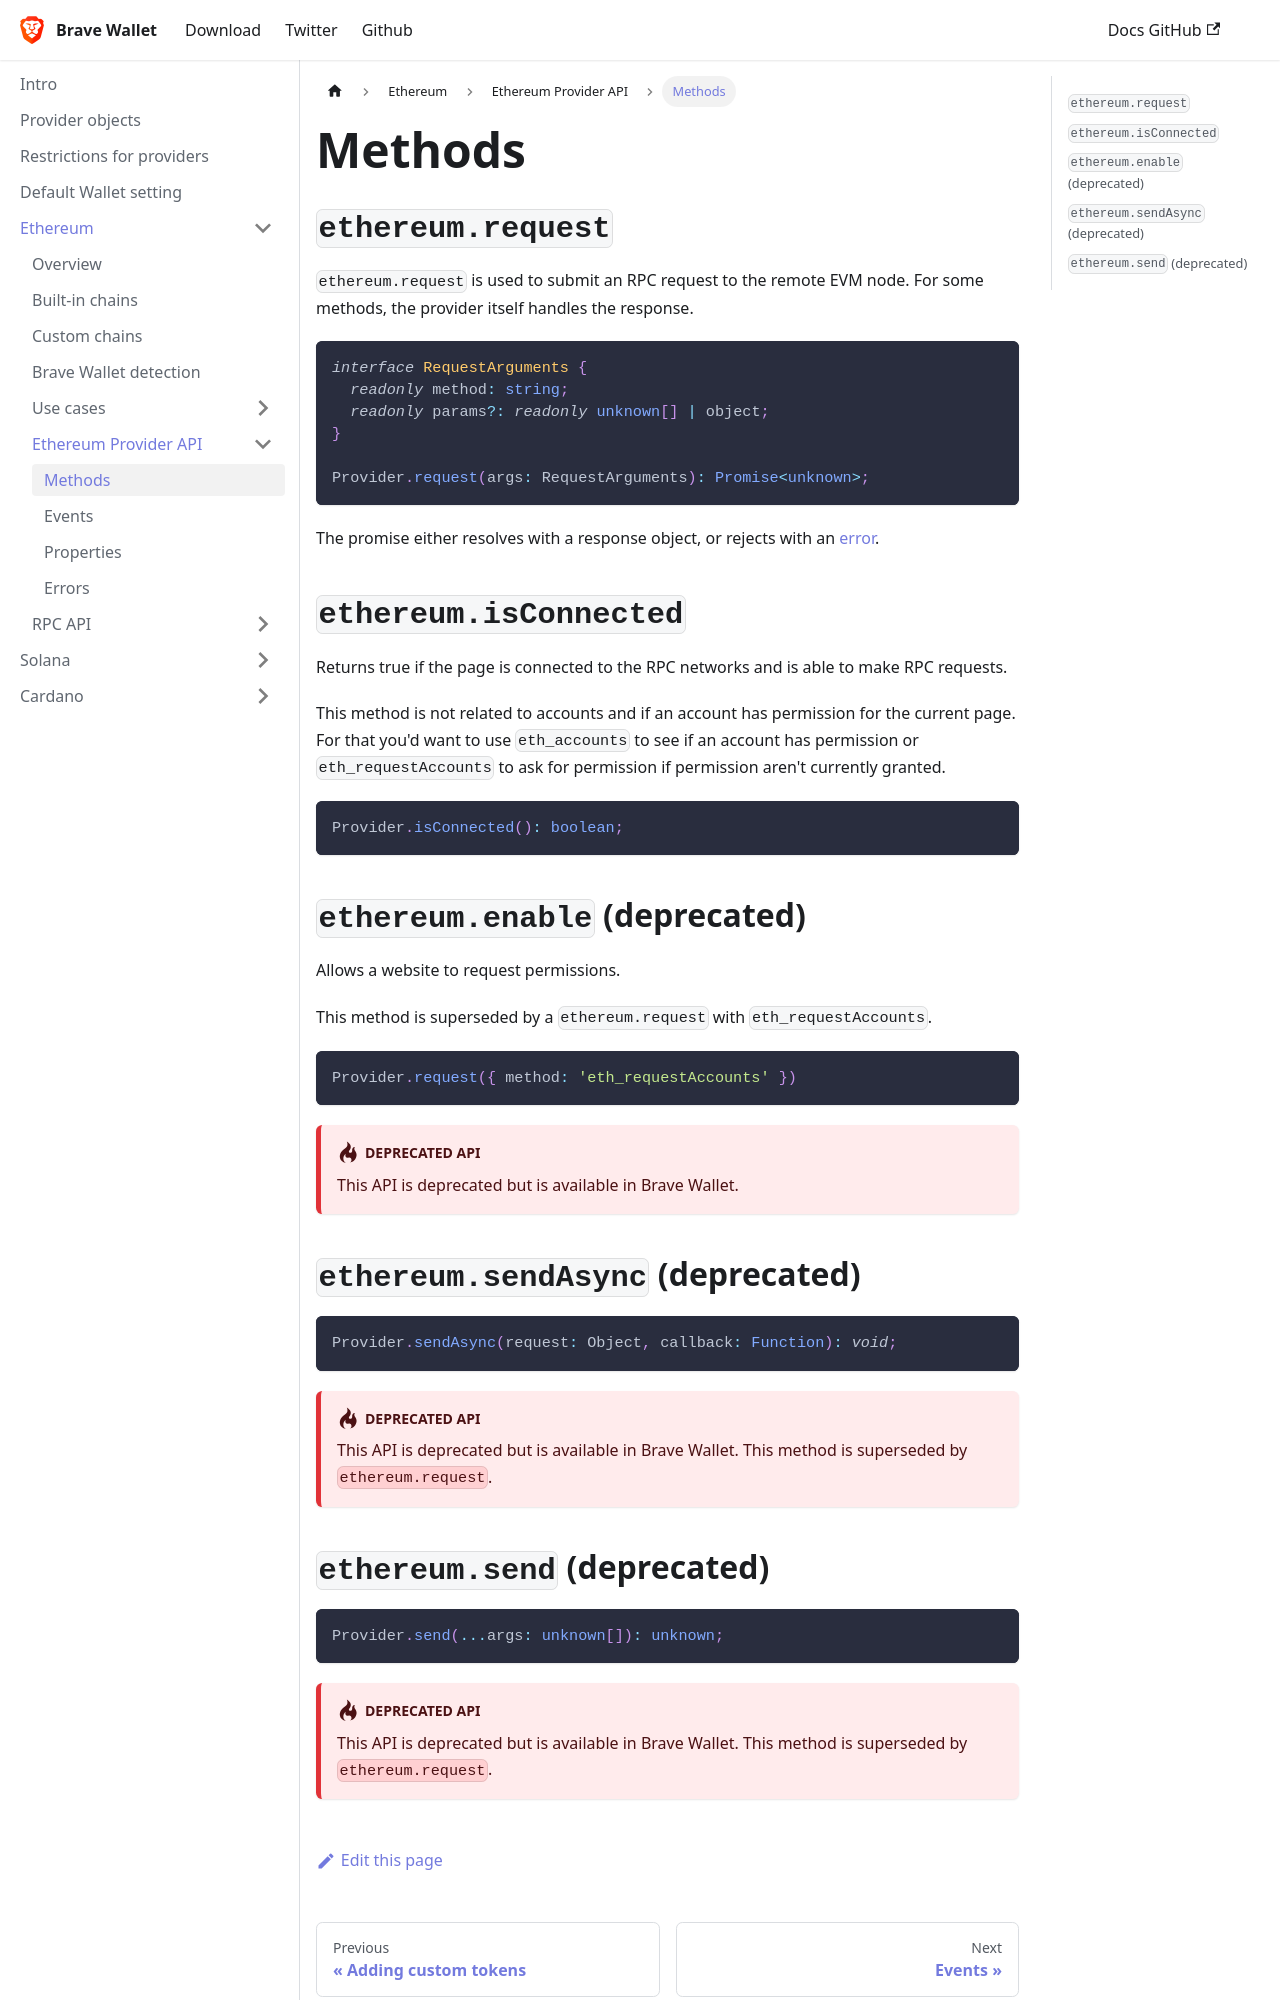

repository: brave/brave-wallet-docs · page: ethereum/provider-api/methods/index.html · generator: docusaurus

---
sidebar_position: 2
---

# Methods

## `ethereum.request`

`ethereum.request` is used to submit an RPC request to the remote EVM node.  For some methods, the provider itself handles the response.

```ts
interface RequestArguments {
  readonly method: string;
  readonly params?: readonly unknown[] | object;
}

Provider.request(args: RequestArguments): Promise<unknown>;
```

The promise either resolves with a response object, or rejects with an [error](errors).

## `ethereum.isConnected`

Returns true if the page is connected to the RPC networks and is able to make RPC requests.

This method is not related to accounts and if an account has permission for the current page. For that you'd want to use `eth_accounts` to see if an account has permission or `eth_requestAccounts` to ask for permission if permission aren't currently granted.

```ts
Provider.isConnected(): boolean;
```

## `ethereum.enable` (deprecated)

Allows a website to request permissions.

This method is superseded by a `ethereum.request` with `eth_requestAccounts`.

```ts
Provider.request({ method: 'eth_requestAccounts' })
```

:::danger Deprecated API

This API is deprecated but is available in Brave Wallet.

:::


## `ethereum.sendAsync` (deprecated)

```ts
Provider.sendAsync(request: Object, callback: Function): void;
```

:::danger Deprecated API

This API is deprecated but is available in Brave Wallet.
This method is superseded by `ethereum.request`.

:::
